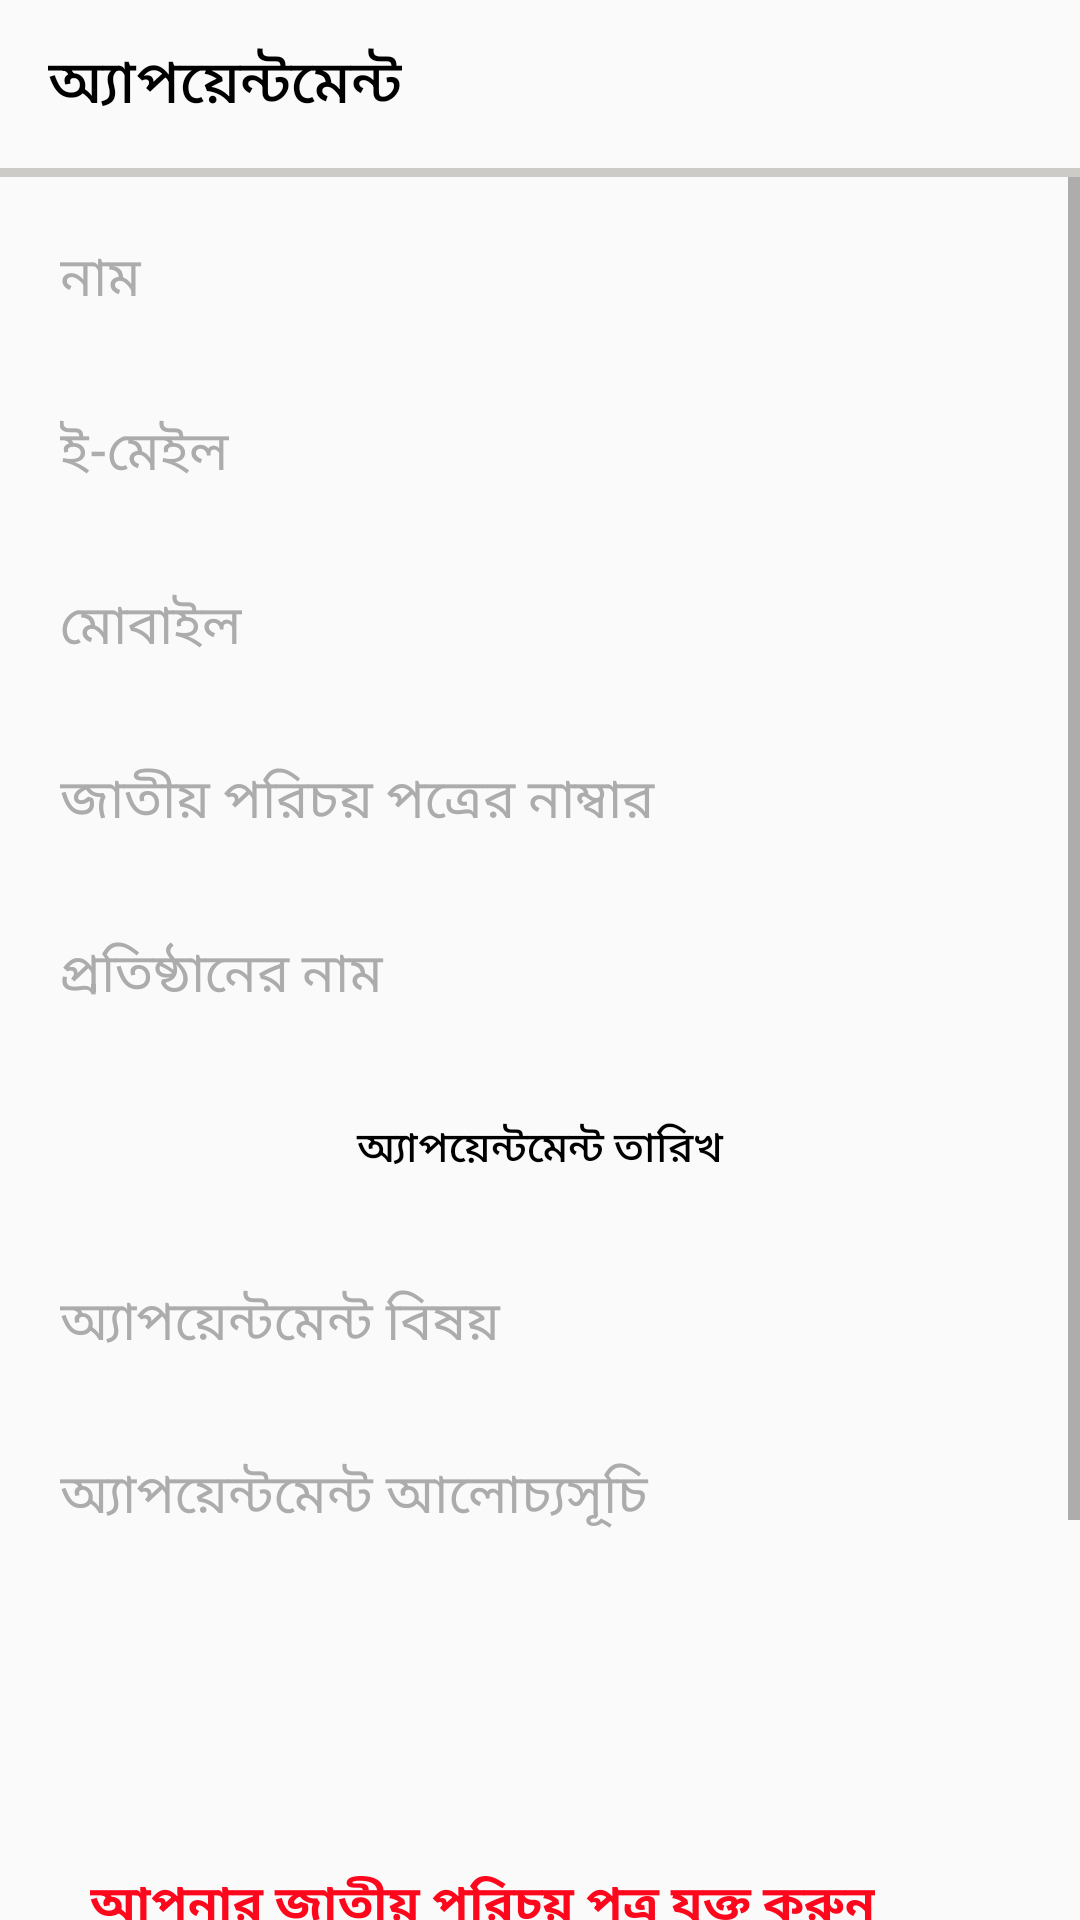

Produce the Android XML layout that renders to this screen, including the resource entries it uses.
<!-- AndroidManifest.xml: application theme Theme.ForhadHossainMP -->
<!-- res/layout/activity_get_an_appointment.xml -->
<?xml version="1.0" encoding="utf-8"?>
<LinearLayout
    xmlns:android="http://schemas.android.com/apk/res/android"
    xmlns:tools="http://schemas.android.com/tools"
    xmlns:app="http://schemas.android.com/apk/res-auto"
    android:layout_width="match_parent"
    android:layout_height="match_parent"
    android:orientation="vertical"
    tools:context=".GetAnAppointment">

    <androidx.appcompat.widget.Toolbar
        android:id="@+id/custom_toolbar"
        android:layout_width="match_parent"
        android:layout_height="wrap_content"
        app:title="অ্যাপয়েন্টমেন্ট"
        app:titleTextColor="@color/black"
        />
    <View
        android:layout_width="match_parent"
        android:layout_height="3dp"
        android:background="@color/gray"
        />

    <ScrollView
        android:layout_width="match_parent"
        android:layout_height="wrap_content"
        >

        <LinearLayout
            android:layout_width="match_parent"
            android:layout_height="wrap_content"
            android:orientation="vertical"
            android:layout_margin="10dp"
            >
            <EditText
                android:layout_width="match_parent"
                android:layout_height="wrap_content"
                android:hint="নাম"
                android:inputType="text"
                android:minHeight="48dp"
                android:elevation="3dp"
                android:textColorHint="@color/hintColor"
                android:padding="10dp"
                android:background="@drawable/edit_shape"
                />


            <EditText
                android:layout_width="match_parent"
                android:layout_height="wrap_content"
                android:hint="ই-মেইল"
                android:inputType="textWebEmailAddress"
                android:minHeight="48dp"
                android:elevation="3dp"
                android:textColorHint="@color/hintColor"
                android:padding="10dp"
                android:background="@drawable/edit_shape"
                android:layout_marginVertical="10dp"
                />

            <EditText
                android:layout_width="match_parent"
                android:layout_height="wrap_content"
                android:hint="মোবাইল"
                android:inputType="phone"
                android:minHeight="48dp"
                android:elevation="3dp"
                android:textColorHint="@color/hintColor"
                android:padding="10dp"
                android:background="@drawable/edit_shape"
                />

            <EditText
                android:layout_width="match_parent"
                android:layout_height="wrap_content"
                android:hint="জাতীয় পরিচয় পত্রের নাম্বার"
                android:inputType="phone"
                android:minHeight="48dp"
                android:elevation="3dp"
                android:textColorHint="@color/hintColor"
                android:padding="10dp"
                android:background="@drawable/edit_shape"
                android:layout_marginTop="10dp"
                />

            <EditText
                android:layout_width="match_parent"
                android:layout_height="wrap_content"
                android:hint="প্রতিষ্ঠানের নাম"
                android:inputType="text"
                android:minHeight="48dp"
                android:elevation="3dp"
                android:textColorHint="@color/hintColor"
                android:padding="10dp"
                android:background="@drawable/edit_shape"
                android:layout_marginVertical="10dp"
                />

            <Button
                android:id="@+id/dateAppointment"
                android:layout_width="match_parent"
                android:layout_height="wrap_content"
                android:hint="অ্যাপয়েন্টমেন্ট তারিখ"
                android:inputType="date"
                android:minHeight="48dp"
                android:elevation="3dp"
                android:textColorHint="@color/black"
                android:padding="10dp"
                android:background="@drawable/edit_shape"
                />

            <EditText
                android:layout_width="match_parent"
                android:layout_height="wrap_content"
                android:hint="অ্যাপয়েন্টমেন্ট বিষয়"
                android:inputType="text"
                android:minHeight="48dp"
                android:elevation="3dp"
                android:textColorHint="@color/hintColor"
                android:padding="10dp"
                android:background="@drawable/edit_shape"
                android:layout_marginVertical="10dp"
                />

            <EditText
                android:layout_width="match_parent"
                android:layout_height="wrap_content"
                android:hint="অ্যাপয়েন্টমেন্ট আলোচ্যসূচি"
                android:inputType="text"
                android:minHeight="100dp"
                android:elevation="3dp"
                android:textColorHint="@color/hintColor"
                android:padding="10dp"
                android:background="@drawable/edit_shape"
                android:gravity="start"
                />


            <RelativeLayout
                android:layout_marginVertical="10dp"
                android:orientation="horizontal"
                android:layout_width="match_parent"
                android:layout_height="100dp"
                android:background="@drawable/edit_shape"
                android:padding="10dp">

                <TextView
                    android:layout_width="wrap_content"
                    android:layout_height="wrap_content"
                    android:text="আপনার জাতীয় পরিচয় পত্র যুক্ত করুন"
                    android:textColor="@color/red"
                    android:textSize="16sp"
                    android:padding="10dp"
                    android:layout_alignParentStart="true"
                    android:textStyle="bold"
                    android:textAllCaps="false"
                    android:layout_centerVertical="true"
                    android:layout_gravity="center"/>

                <com.google.android.material.imageview.ShapeableImageView
                    android:id="@+id/member_photo"
                    android:layout_width="80dp"
                    android:layout_height="80dp"
                    android:layout_alignParentEnd="true"
                    android:layout_centerVertical="true"
                    android:layout_gravity="center"
                    android:layout_marginStart="10dp"
                    android:layout_marginTop="10dp"
                    android:layout_marginEnd="10dp"
                    android:layout_marginBottom="10dp"
                    android:src="@drawable/icon_camera" />

            </RelativeLayout>



            <Button
                android:layout_width="match_parent"
                android:layout_height="wrap_content"
                android:text=" অ্যাপয়েন্টমেন্ট অনুরোধ জমা দিন"
                android:layout_marginHorizontal="20dp"
                android:layout_marginTop="40dp"
                android:background="@drawable/button_shape"
                app:backgroundTint="@color/orangeDark"
                android:layout_marginBottom="30dp"

                />

        </LinearLayout>


    </ScrollView>

</LinearLayout>
<!-- resources referenced by this layout -->
<resources>
  <color name="black">#FF000000</color>
  <color name="gray">#CDCBC8</color>
  <color name="hintColor">#ACACAC</color>
  <color name="orangeDark">#FF9800</color>
  <color name="red">#FD071D</color>
  <!-- drawable button_shape (drawable) -->
  <?xml version="1.0" encoding="utf-8"?>
  <shape xmlns:android="http://schemas.android.com/apk/res/android"
      android:shape="rectangle"
      >
  
      <corners android:radius="10dp"
          />
      <solid android:color="@color/orangeDark"
          />
  </shape>
  <style name="Theme.ForhadHossainMP" parent="Theme.AppCompat.Light.NoActionBar">
          
          <item name="colorPrimary">@color/green_dark</item>
          <item name="colorPrimaryVariant">@color/green</item>
          <item name="colorOnPrimary">@color/white</item>
          
          <item name="colorSecondary">@color/teal_200</item>
          <item name="colorSecondaryVariant">@color/teal_700</item>
          <item name="colorOnSecondary">@color/black</item>
          
  
          
      </style>
  <color name="green_dark">#229127</color>
  <color name="green">#00B324</color>
  <color name="white">#FFFFFFFF</color>
  <color name="teal_200">#FF03DAC5</color>
  <color name="teal_700">#FF018786</color>
</resources>
